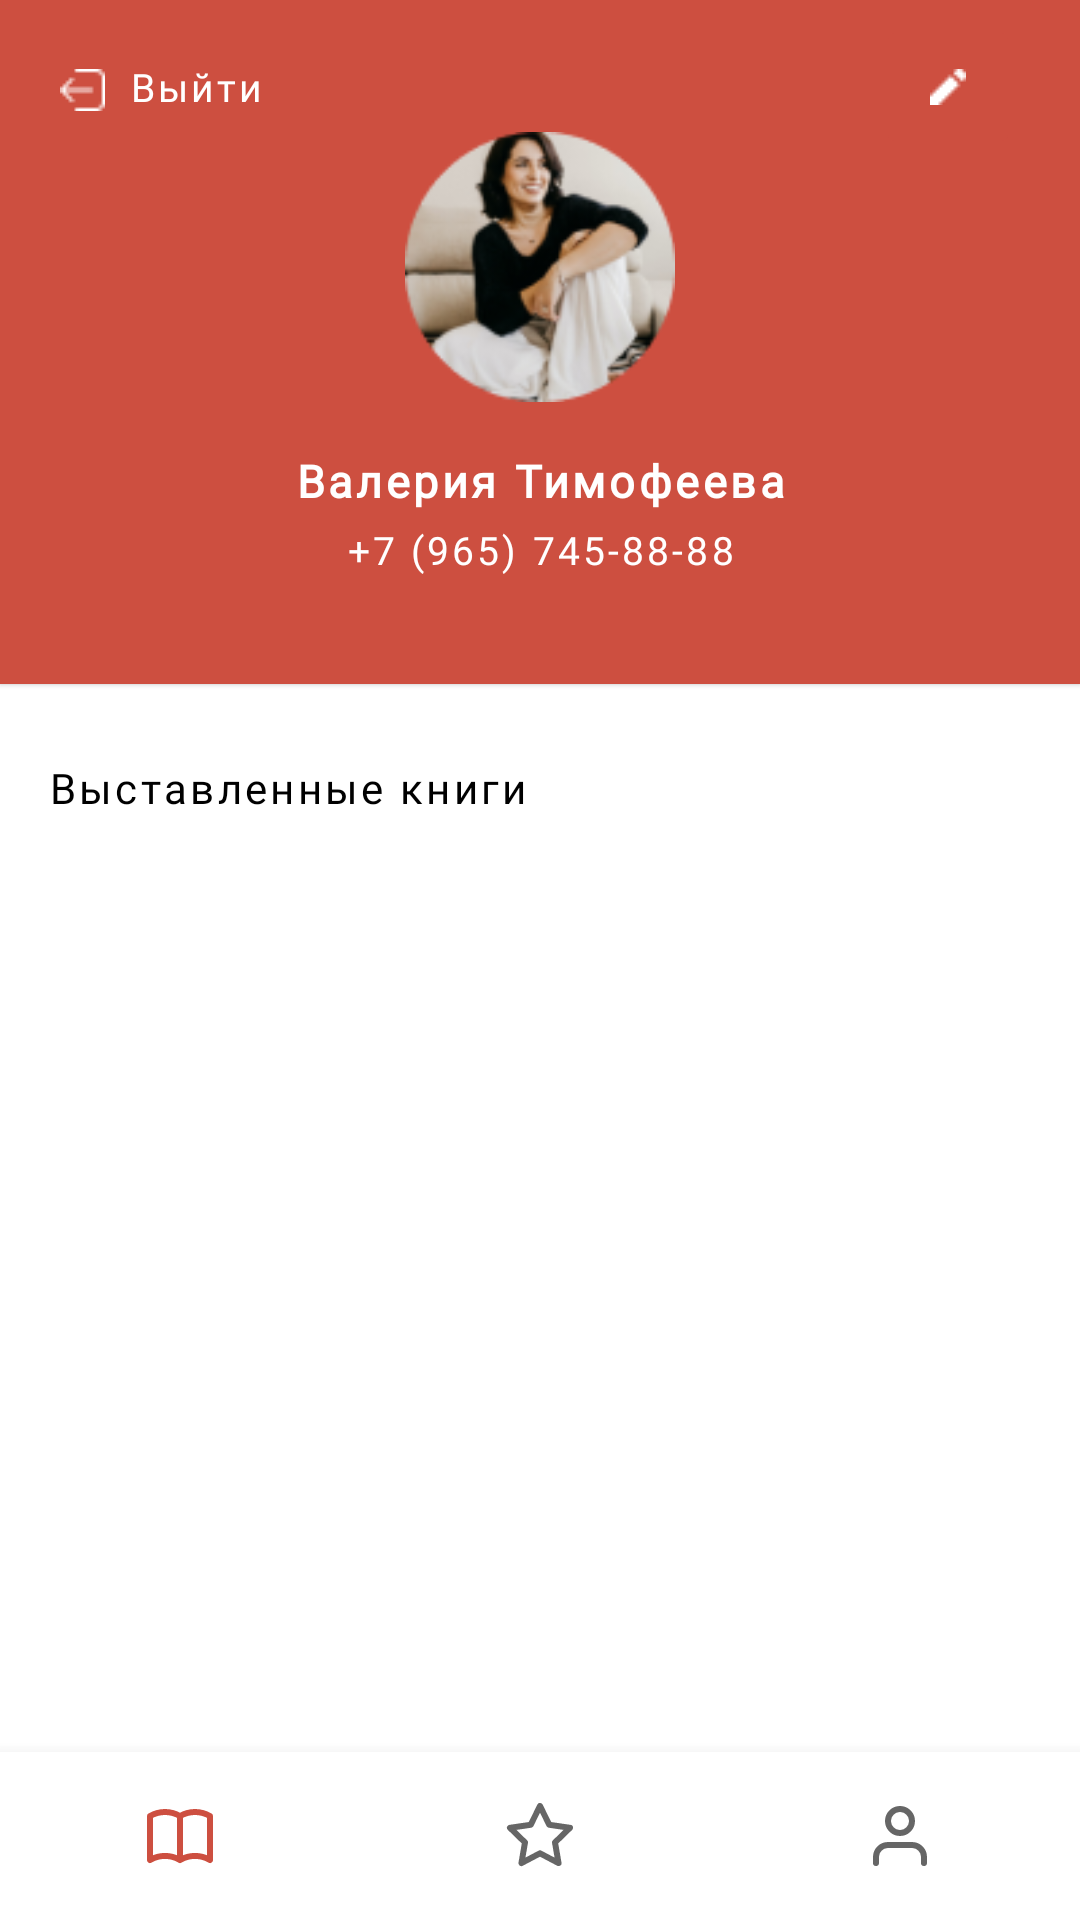

This screen was rendered from an Android layout file. Write that file and the resources it references.
<!-- AndroidManifest.xml: application theme Theme.BookCrossingApplication -->
<!-- res/layout/activity_user_profile.xml -->
<?xml version="1.0" encoding="utf-8"?>

<androidx.constraintlayout.widget.ConstraintLayout xmlns:android="http://schemas.android.com/apk/res/android"
    xmlns:app="http://schemas.android.com/apk/res-auto"
    xmlns:tools="http://schemas.android.com/tools"
    android:layout_width="match_parent"
    android:layout_height="match_parent">

    <androidx.cardview.widget.CardView
        android:id="@+id/cardView"
        style="@style/FooterCardView"
        android:layout_width="match_parent"
        android:layout_height="wrap_content"
        app:cardBackgroundColor="#CD4F40"
        app:layout_constraintDimensionRatio="2:1"
        app:layout_constraintEnd_toEndOf="parent"
        app:layout_constraintStart_toStartOf="parent"
        app:layout_constraintTop_toTopOf="parent">

        <androidx.constraintlayout.widget.ConstraintLayout
            android:layout_width="match_parent"
            android:layout_height="wrap_content">

            <ImageView
                android:id="@+id/user"
                android:layout_width="90dp"
                android:layout_height="90dp"
                android:layout_marginStart="154dp"
                android:layout_marginTop="44dp"
                android:layout_marginEnd="154dp"
                android:scaleType="centerCrop"
                app:layout_constraintEnd_toEndOf="parent"
                app:layout_constraintStart_toStartOf="parent"
                app:layout_constraintTop_toTopOf="parent"
                app:srcCompat="@drawable/user_main" />

            <TextView
                android:id="@+id/name"
                android:layout_width="0dp"
                android:layout_height="wrap_content"
                android:layout_marginTop="16dp"
                android:fontFamily="@font/mulish"
                android:letterSpacing="0.08"
                android:text="@string/valeria"
                android:textAlignment="center"
                android:textAppearance="@style/TextAppearance.AppCompat.Medium"
                android:textColor="@color/white"
                android:textSize="15sp"
                android:textStyle="bold"
                app:layout_constraintEnd_toEndOf="parent"
                app:layout_constraintStart_toStartOf="parent"
                app:layout_constraintTop_toBottomOf="@+id/user" />

            <TextView
                android:id="@+id/phone"
                android:layout_width="0dp"
                android:layout_height="wrap_content"
                android:layout_marginTop="4dp"
                android:layout_marginBottom="36dp"
                android:fontFamily="@font/mulish"
                android:letterSpacing="0.08"
                android:text="@string/number"
                android:textAlignment="center"
                android:textAppearance="@style/TextAppearance.AppCompat.Medium"
                android:textColor="@color/white"
                android:textSize="13sp"
                app:layout_constraintBottom_toBottomOf="parent"
                app:layout_constraintEnd_toEndOf="parent"
                app:layout_constraintStart_toStartOf="parent"
                app:layout_constraintTop_toBottomOf="@+id/name" />

            <ImageButton
                android:id="@+id/edit"
                android:layout_width="48dp"
                android:layout_height="48dp"
                android:layout_marginStart="350dp"
                android:layout_marginTop="5dp"
                android:layout_marginEnd="20dp"
                android:backgroundTint="#CD4F40"
                app:layout_constraintEnd_toEndOf="parent"
                app:layout_constraintTop_toTopOf="parent"
                app:srcCompat="@drawable/edit"
                tools:ignore="SpeakableTextPresentCheck" />

            <ImageView
                android:id="@+id/exit"
                android:layout_width="wrap_content"
                android:layout_height="wrap_content"
                android:layout_marginStart="20dp"
                android:layout_marginTop="23dp"
                android:layout_marginEnd="20dp"
                android:backgroundTint="#CD4F40"
                android:scaleType="centerCrop"
                app:layout_constraintStart_toStartOf="parent"
                app:layout_constraintTop_toTopOf="parent"
                app:srcCompat="@drawable/exit" />

            <TextView
                android:id="@+id/exitText"
                android:layout_width="wrap_content"
                android:layout_height="wrap_content"
                android:layout_marginStart="8dp"
                android:layout_marginTop="20dp"
                android:fontFamily="@font/mulish"
                android:letterSpacing="0.08"
                android:text="@string/exitText"
                android:textAlignment="center"
                android:textAppearance="@style/TextAppearance.AppCompat.Medium"
                android:textColor="@color/white"
                android:textSize="13sp"
                app:layout_constraintStart_toEndOf="@id/exit"
                app:layout_constraintTop_toTopOf="parent" />

        </androidx.constraintlayout.widget.ConstraintLayout>
    </androidx.cardview.widget.CardView>

    <com.google.android.material.bottomnavigation.BottomNavigationView
        android:id="@+id/bottomNavigationView"
        android:layout_width="0dp"
        android:layout_height="wrap_content"
        app:labelVisibilityMode="unlabeled"
        app:layout_constraintBottom_toBottomOf="parent"
        app:layout_constraintEnd_toEndOf="parent"
        app:layout_constraintStart_toStartOf="parent"
        app:menu="@menu/menu_navigation"
        tools:ignore="MissingConstraints"
        tools:layout_editor_absoluteX="1dp" />

    <TextView
        android:id="@+id/bookList"
        android:layout_width="360dp"
        android:layout_height="25dp"
        android:layout_marginStart="16dp"
        android:layout_marginTop="25dp"
        android:fontFamily="@font/mulish_black"
        android:letterSpacing="0.08"
        android:text="@string/added_books"
        android:textAlignment="viewStart"
        android:textAppearance="@style/TextAppearance.AppCompat.Medium"
        android:textColor="@color/black"
        android:textSize="14sp"
        app:layout_constraintStart_toStartOf="parent"
        app:layout_constraintTop_toBottomOf="@+id/cardView" />

    <androidx.recyclerview.widget.RecyclerView
        android:id="@+id/recycler"
        android:layout_width="match_parent"
        android:layout_height="0dp"
        android:layout_marginTop="8dp"
        app:layoutManager="androidx.recyclerview.widget.GridLayoutManager"
        app:layout_constraintBottom_toTopOf="@+id/bottomNavigationView"
        app:layout_constraintEnd_toEndOf="parent"
        app:layout_constraintStart_toStartOf="parent"
        app:layout_constraintTop_toBottomOf="@+id/bookList" />

</androidx.constraintlayout.widget.ConstraintLayout>
<!-- resources referenced by this layout -->
<resources>
  <!-- drawable edit: png bitmap (drawable, 195 bytes) -->
  <!-- drawable exit: png bitmap (drawable, 250 bytes) -->
  <!-- drawable user_main: png bitmap (drawable, 16969 bytes) -->
  <string name="added_books">Выставленные книги</string>
  <string name="exitText">Выйти</string>
  <string name="number">+7 (965) 745-88-88</string>
  <string name="valeria">Валерия Тимофеева</string>
  <style name="FooterCardView" parent="@style/Widget.MaterialComponents.CardView">
          <item name="shapeAppearanceOverlay">@style/ShapeAppearance.Footer</item>
      </style>
  <style name="Theme.BookCrossingApplication" parent="Theme.MaterialComponents.Light.NoActionBar">
          
          <item name="colorPrimary">#CD4F40</item>
          <item name="colorPrimaryVariant">#CD4F40</item>
          <item name="colorOnPrimary">@color/white</item>
          
          <item name="colorSecondary">@color/teal_200</item>
          <item name="colorSecondaryVariant">@color/teal_700</item>
          <item name="colorOnSecondary">@color/black</item>
          
          <item name="android:statusBarColor">?attr/colorPrimaryVariant</item>
          
      </style>
  <style name="ShapeAppearance.Footer" parent="">
          <item name="cornerSizeBottomRight">8dp</item>
          <item name="cornerSizeBottomLeft">8dp</item>
      </style>
  <!-- not gathered from this repository: default colours our renderer supplied (Android Studio template values) -->
  <color name="teal_200">#FF03DAC5</color>
  <color name="teal_700">#FF018786</color>
  <color name="black">#FF000000</color>
  <color name="white">#FFFFFFFF</color>
</resources>
